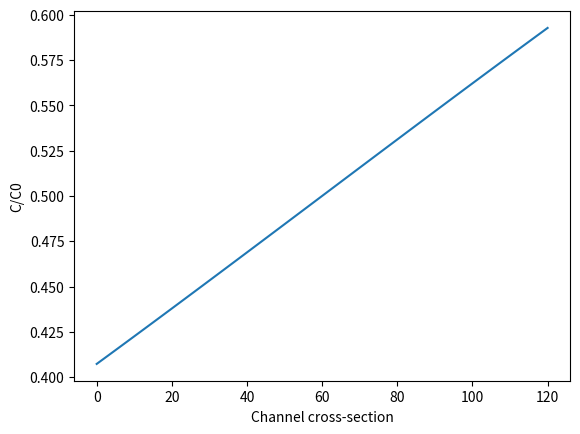

The matplotlib source for this figure:
import numpy as np
import math
import matplotlib.pyplot as plt

# D = 5,68 x 10^-10 m^2 s^-1 = 568 um^2 s^-1
DIFFUSION_COEFFICIENT = 568

# F = 1.5 uL/min
FLOW_RATE = 1.5

# Following parameters in micrometers (um)
CHANNEL_WIDTH = 120
CHANNEL_LENGTH = 240000
CHANNEL_HEIGHT = 50

def mixer(l, w, h, flow, d):
    
    u = flow/60 * (math.pow(10, 9)) / (w * h)
    c = np.zeros(w + 1)
    s = 0

    for i in range(w + 1):
        c[i] = conc(l, w/2 - i, u, d)
        s += abs(2 * (0.5 - c[i]))

    print("Mixing index: " + str((1 - s/w) * 100))
    print("Residence time: " + str(l/u))
    plt.plot(c)
    plt.ylabel("C/C0")
    plt.xlabel("Channel cross-section")
    plt.show()

    # Calculate mixing index with t_mix formula from reference article
    for i in range(w + 1):
        c[i] = conc((w**2 / d) * u, w/2 - i, u, d)
        s += abs(2 * (0.5 - c[i]))

    print("IGNORE! Mixing index with t_mix = l * l / D: " + str((1 - s/w) * 100))
    return "Finished!" 

# Calculate concentration on location (x,y)
def conc(x, y, u, d):
    return 0.5 * (1 - math.erf( (y * math.sqrt(u)) / (2 * math.sqrt(d * x))))


mixer(CHANNEL_LENGTH, CHANNEL_WIDTH, CHANNEL_HEIGHT, FLOW_RATE, DIFFUSION_COEFFICIENT)
